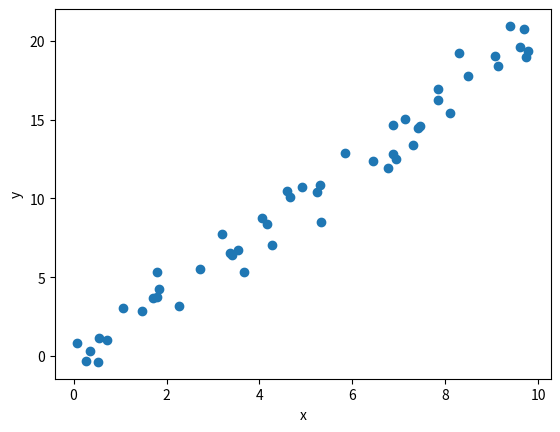

Source code (Python):
import numpy as np
import matplotlib.pyplot as plt

rng = np.random
x = rng.rand(50)*10
y = 2*x+rng.randn(50)
print(y)

#plt.plot(x, y)
plt.scatter(x, y)
plt.xlabel('x')
plt.ylabel('y')
plt.show()
